Dataset: picture (GitHub, hk-railway/picturebook). Classes: JR bus, JR ETC, JR EXP DC, JR EXP EC, JR ferry, JR local&etc PC, JR local diesel car, JR LOCAL EC1, JR LOCAL EC2, JR local hybrid car, JR LOCO, JR maglev, JR shinkansen, JR super express diesel car, JR super express electric car, JR superexp ec(jnr1), JR superexp ec(jnr2), JR super express passenger car.

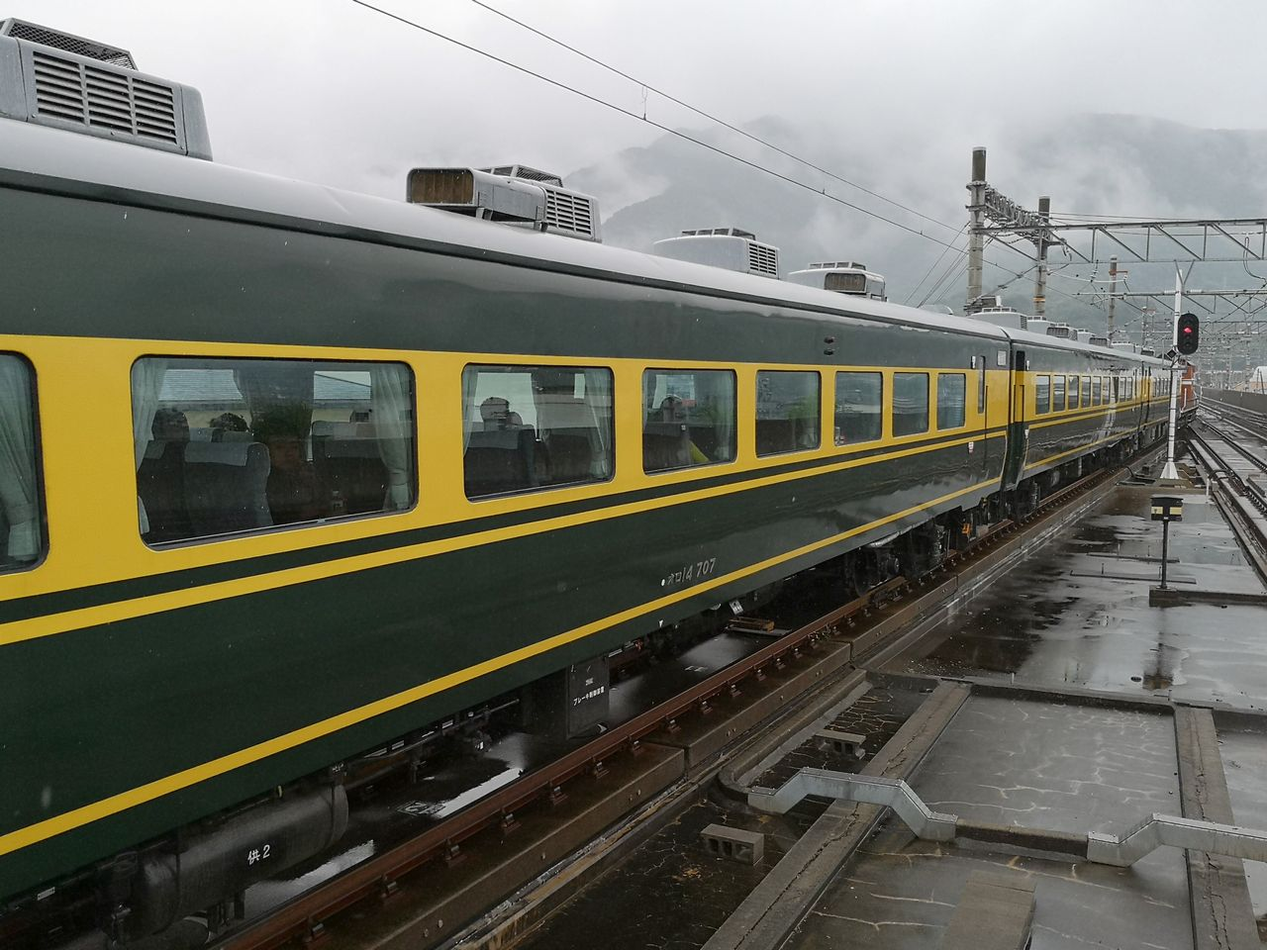
Label: JR super express passenger car

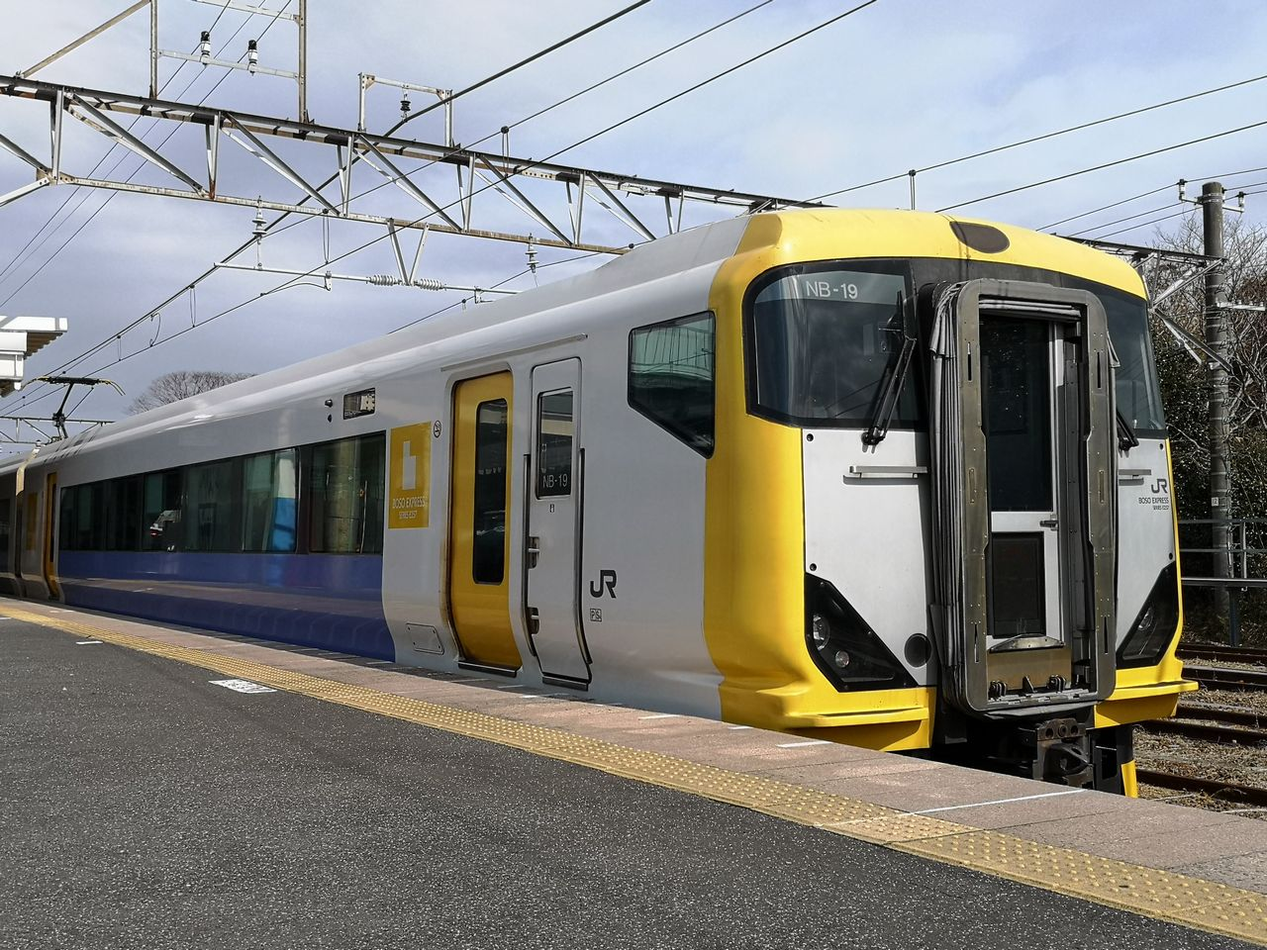
Label: JR super express electric car

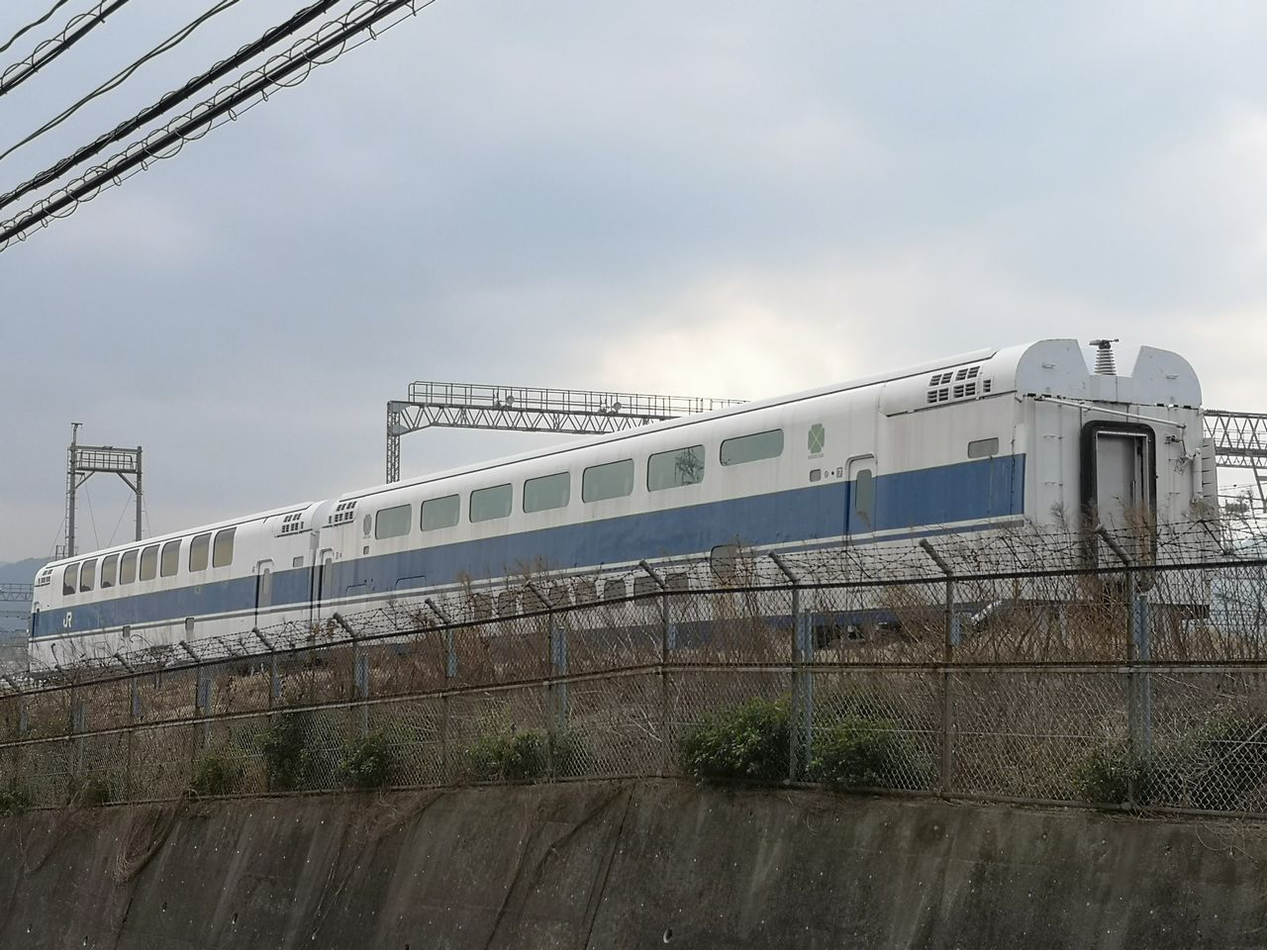
Label: JR shinkansen

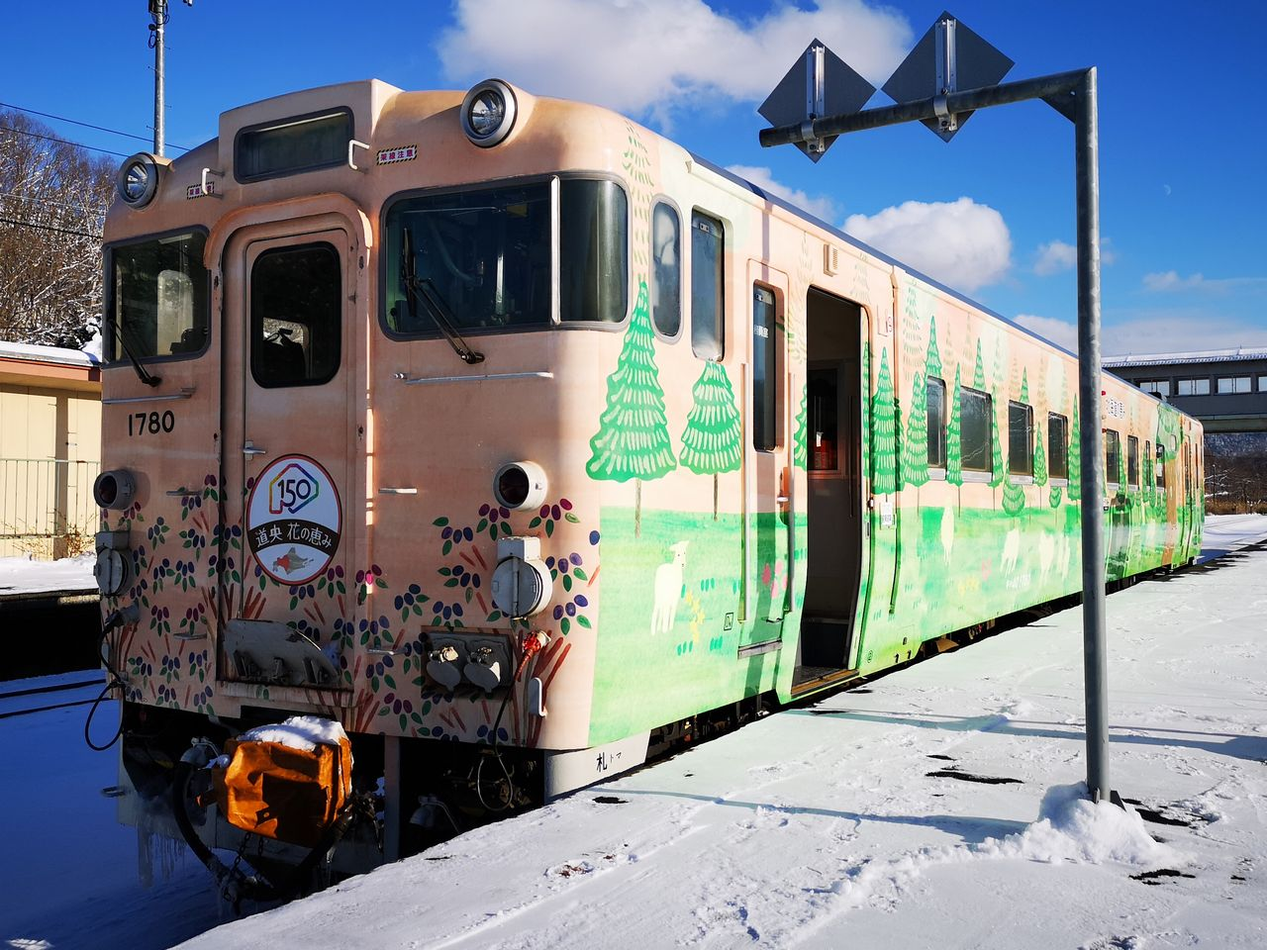
Label: JR local diesel car

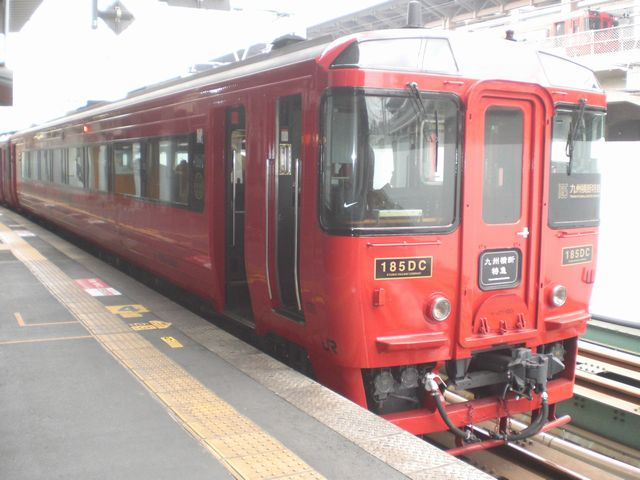
Label: JR super express diesel car

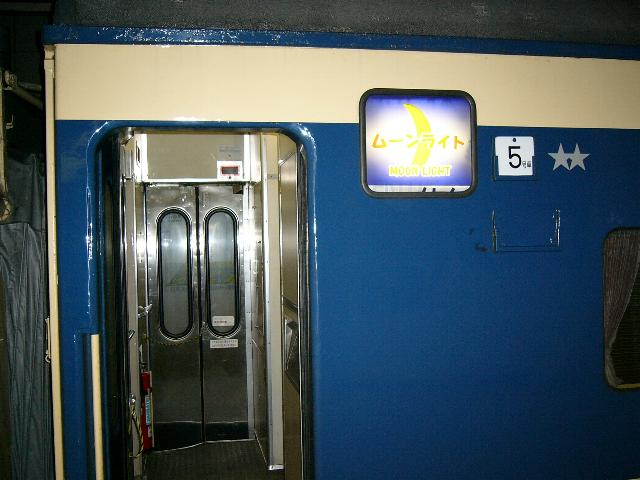
Label: JR superexp ec(jnr2)
